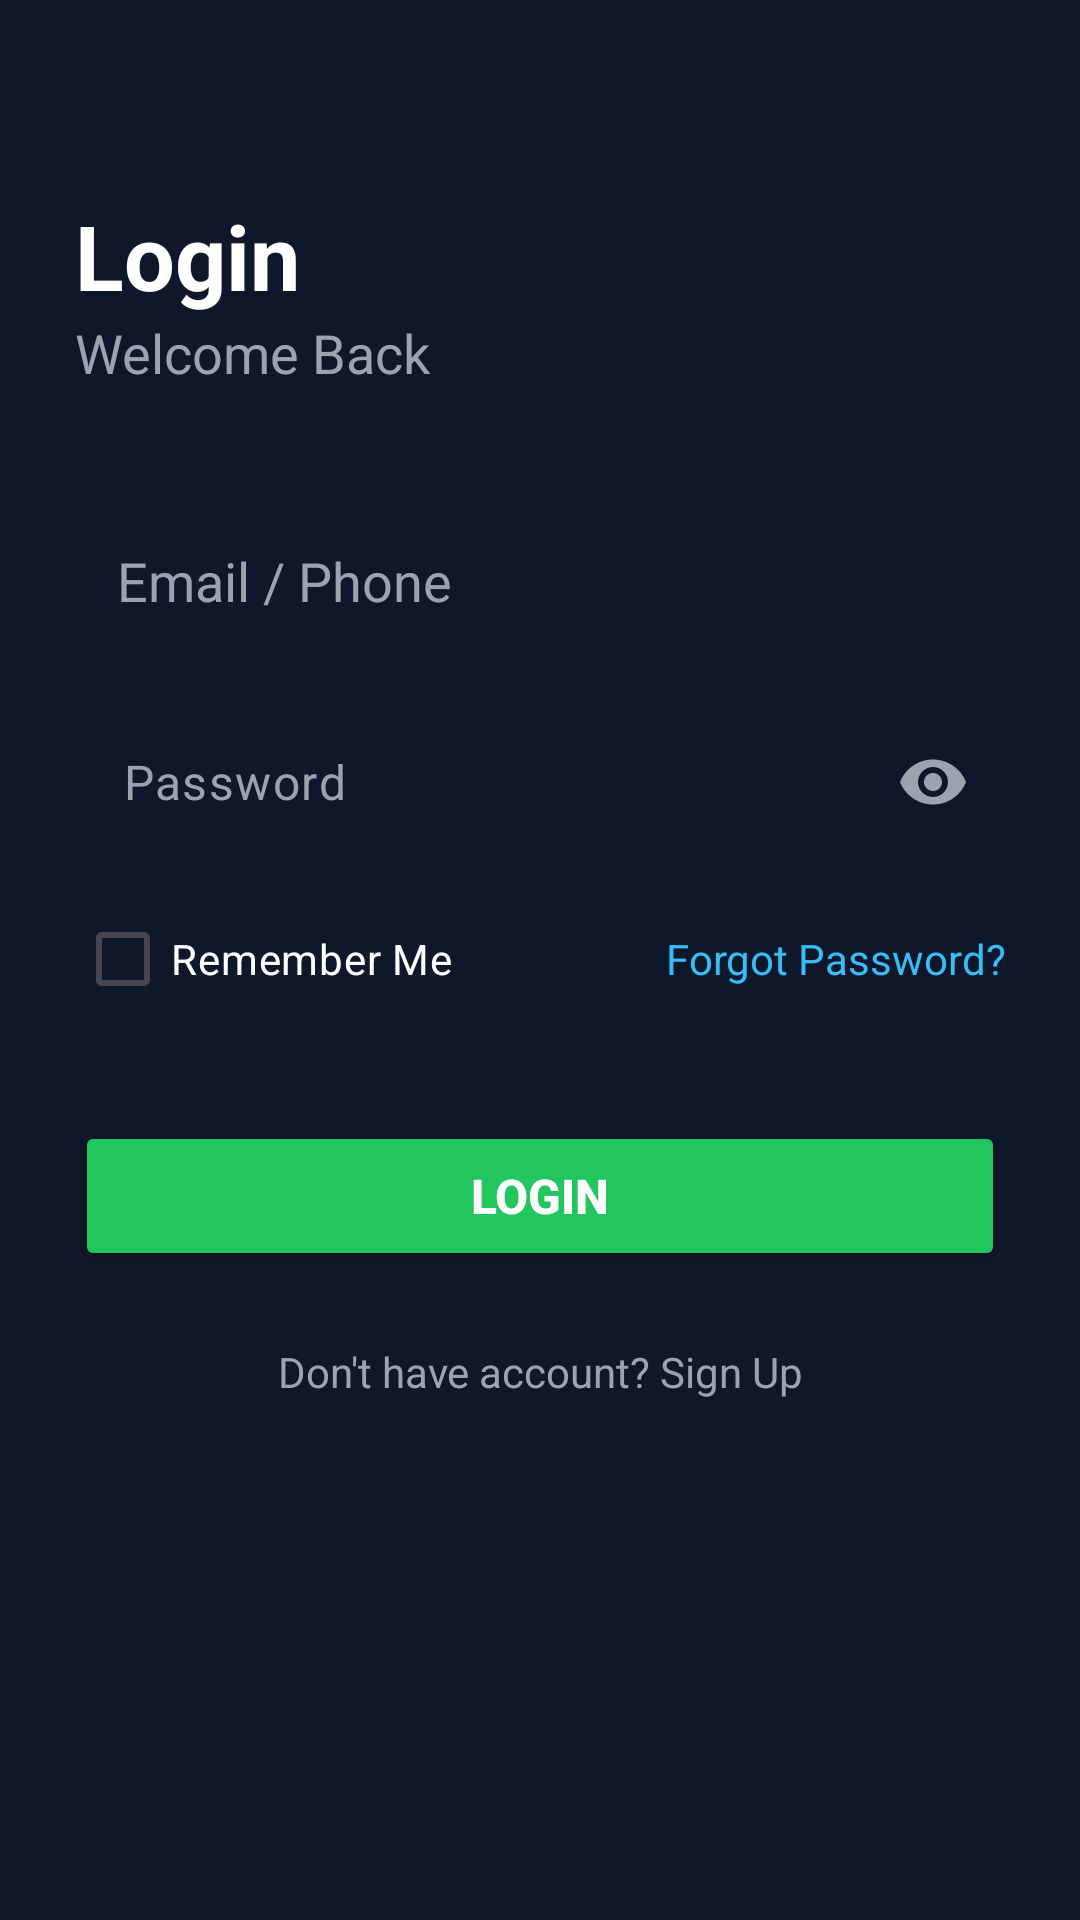

Layout XML and referenced resources for this Android screen:
<!-- AndroidManifest.xml: activity theme Theme.ProductAuthenticityScanner -->
<!-- res/layout/activity_login.xml -->
<?xml version="1.0" encoding="utf-8"?>
<ScrollView xmlns:android="http://schemas.android.com/apk/res/android"
    xmlns:app="http://schemas.android.com/apk/res-auto"
    android:layout_width="match_parent"
    android:layout_height="match_parent"
    android:background="#0F172A"
    android:fillViewport="true">

    <LinearLayout
        android:layout_width="match_parent"
        android:layout_height="match_parent"
        android:orientation="vertical"
        android:padding="25dp">

        
        <TextView
            android:text="Login"
            android:textSize="30sp"
            android:textStyle="bold"
            android:textColor="#FFFFFF"
            android:layout_marginTop="40dp"
            android:layout_width="wrap_content"
            android:layout_height="wrap_content"/>

        <TextView
            android:text="Welcome Back"
            android:textSize="18sp"
            android:textColor="#9CA3AF"
            android:layout_marginBottom="40dp"
            android:layout_width="wrap_content"
            android:layout_height="wrap_content"/>

        
        <EditText
            android:id="@+id/etEmail"
            android:layout_width="match_parent"
            android:layout_height="50dp"
            android:hint="Email / Phone"
            android:textColor="#FFFFFF"
            android:textColorHint="#9CA3AF"
            android:background="@drawable/input_bg"
            android:padding="14dp"
            android:layout_marginBottom="16dp"/>

        

        <com.google.android.material.textfield.TextInputLayout
            android:layout_width="match_parent"
            android:layout_height="50dp"
            android:layout_marginBottom="10dp"
            android:background="@drawable/input_bg"
            app:boxBackgroundMode="none"
            app:endIconMode="password_toggle"
            app:endIconTint="#9CA3AF"
            app:hintEnabled="false">

            <com.google.android.material.textfield.TextInputEditText
                android:id="@+id/etPassword"
                android:layout_width="match_parent"
                android:layout_height="match_parent"
                android:hint="Password"
                android:inputType="textPassword"
                android:textColor="#FFFFFF"
                android:textColorHint="#9CA3AF"
                android:background="@null"
                android:padding="14dp"/>

        </com.google.android.material.textfield.TextInputLayout>


        
        <LinearLayout
            android:layout_width="match_parent"
            android:layout_height="wrap_content"
            android:orientation="horizontal"
            android:layout_marginBottom="30dp">

            <CheckBox
                android:id="@+id/rememberCheck"
                android:text="Remember Me"
                android:textColor="#FFFFFF"
                android:buttonTint="#22C55E"
                android:layout_width="wrap_content"
                android:layout_height="wrap_content"/>

            <TextView
                android:id="@+id/txtForgot"
                android:text="Forgot Password?"
                android:textColor="#38BDF8"
                android:layout_weight="1"
                android:gravity="end"
                android:layout_width="0dp"
                android:layout_height="wrap_content"/>
        </LinearLayout>


        
        <Button
            android:id="@+id/btnLogin"
            android:text="Login"
            android:textSize="16sp"
            android:textStyle="bold"
            android:textColor="#FFFFFF"
            android:backgroundTint="#22C55E"
            android:layout_width="match_parent"
            android:layout_height="50dp"/>

        
        <TextView
            android:id="@+id/signupText"
            android:text="Don't have account? Sign Up"
            android:textColor="#9CA3AF"
            android:textAlignment="center"
            android:layout_marginTop="24dp"
            android:layout_width="match_parent"
            android:layout_height="wrap_content"/>

    </LinearLayout>

</ScrollView>
<!-- resources referenced by this layout -->
<resources>
  <style name="Theme.ProductAuthenticityScanner" parent="Base.Theme.ProductAuthenticityScanner" />
  <style name="Base.Theme.ProductAuthenticityScanner" parent="Theme.Material3.DayNight.NoActionBar">
          
          
      </style>
</resources>
